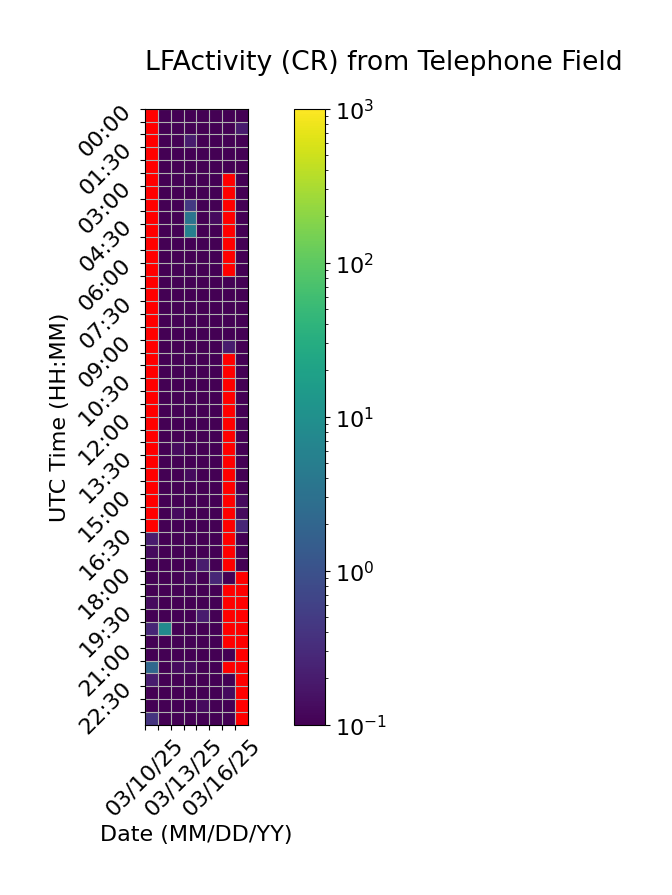

The file beside this chart, header and first rows:
Time (UTC), 03/10/25, 03/11/25, 03/12/25, 03/13/25, 03/14/25, 03/15/25, 03/16/25, 03/17/25
00:00, , 0.06667, 0.06667, 0.0, 0.0, 0.06667, 0.0, 0.0
00:30, , 0.0, 0.0, 0.0, 0.0, 0.0, 0.0, 0.2
01:00, , 0.0, 0.06667, 0.2, 0.0, 0.0, 0.0, 0.06667
01:30, , 0.0, 0.0, 0.0, 0.0, 0.06667, 0.0, 0.06667
02:00, , 0.0, 0.0, 0.0, 0.0, 0.0, 0.1, 0.0
02:30, , 0.06667, 0.0, 0.0, 0.0, 0.0, , 0.0
03:00, , 0.06667, 0.0, 0.0, 0.0, 0.0, , 0.0
03:30, , 0.0, 0.06667, 0.4667, 0.0, 0.0, , 0.0
04:00, , 0.06667, 0.0, 3.4, 0.0, 0.1333, , 0.0
04:30, , 0.0, 0.0, 5.467, 0.0, 0.0, , 0.0
05:00, , 0.0, 0.0, 0.0, 0.0, 0.0, , 0.0
05:30, , 0.0, 0.0, 0.0, 0.0, 0.0, , 0.0
06:00, , 0.06667, 0.06667, 0.0, 0.0, 0.0, , 0.0
06:30, , 0.0, 0.0, 0.0, 0.0, 0.0, 0.0, 0.0
07:00, , 0.0, 0.0, 0.0, 0.06667, 0.0, 0.0, 0.0
07:30, , 0.0, 0.0, 0.0, 0.0, 0.0, 0.0, 0.0
08:00, , 0.0, 0.0, 0.0, 0.0, 0.0, 0.0, 0.0
08:30, , 0.0, 0.06667, 0.0, 0.0, 0.0, 0.0, 0.0
09:00, , 0.0, 0.0, 0.0, 0.0, 0.06667, 0.2, 0.0
09:30, , 0.0, 0.0, 0.0, 0.0, 0.06667, , 0.06667
10:00, , 0.0, 0.0, 0.06667, 0.06667, 0.0, , 0.0
10:30, , 0.0, 0.0, 0.0, 0.0, 0.0, , 0.0
11:00, , 0.06667, 0.0, 0.0, 0.0, 0.0, , 0.0
11:30, , 0.0, 0.0, 0.0, 0.0, 0.0, , 0.0
12:00, , 0.0, 0.0, 0.0, 0.06667, 0.0, , 0.06667
12:30, , 0.0, 0.0, 0.0, 0.0, 0.0, , 0.0
13:00, , 0.06667, 0.1333, 0.0, 0.0, 0.0, , 0.0
13:30, , 0.0, 0.0, 0.0, 0.0, 0.06667, , 0.0
14:00, , 0.06667, 0.0, 0.1333, 0.0, 0.0, , 0.06667
14:30, , 0.0, 0.0, 0.0, 0.0, 0.0, , 0.0
15:00, , 0.0, 0.0, 0.06667, 0.06667, 0.0, , 0.1333
15:30, , 0.06667, 0.1333, 0.0, 0.0, 0.0, , 0.1333
16:00, , 0.06667, 0.0, 0.0, 0.0, 0.0, , 0.2667
16:30, 0.2, 0.0, 0.0, 0.0, 0.06667, 0.0, , 0.06667
17:00, 0.1333, 0.06667, 0.0, 0.0, 0.0, 0.0, , 0.0
17:30, 0.06667, 0.06667, 0.06667, 0.0, 0.2, 0.0, , 0.0
18:00, 0.0, 0.06667, 0.0, 0.1333, 0.0, 0.2667, 0.0, 
18:30, 0.0, 0.06667, 0.0, 0.0, 0.06667, 0.0, , 
19:00, 0.1333, 0.0, 0.0, 0.0, 0.0, 0.0, , 
19:30, 0.0, 0.0, 0.0, 0.0, 0.2, 0.0, , 
20:00, 0.2667, 8.067, 0.06667, 0.06667, 0.0, 0.06667, , 
20:30, 0.0, 0.06667, 0.0, 0.0, 0.0, 0.0, , 
21:00, 0.0, 0.0, 0.06667, 0.0, 0.0, 0.0, 0.0, 
21:30, 2.2, 0.06667, 0.1333, 0.1333, 0.0, 0.0, , 
22:00, 0.2, 0.06667, 0.06667, 0.0, 0.0, 0.06667, 0.0, 
22:30, 0.0, 0.0, 0.0, 0.0, 0.0, 0.0, 0.1333, 
23:00, 0.0, 0.0, 0.0, 0.0, 0.1333, 0.0, 0.06667, 
23:30, 0.4, 0.0, 0.0, 0.06667, 0.0, 0.06667, 0.0, 
